Labelled photos from "banana_split", an image-classification folder in vignesh-tck/tree-species-ml. The possible labels are: healthy, unhealthy.

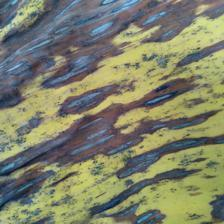
Label: unhealthy

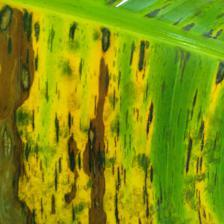
Label: unhealthy

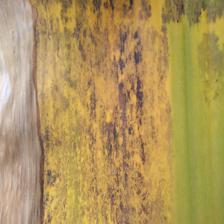
Label: unhealthy

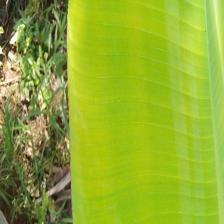
Label: healthy

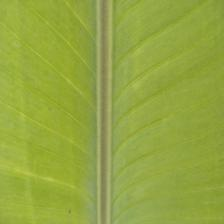
Label: healthy

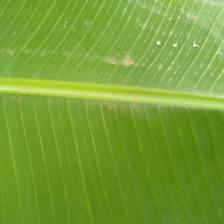
Label: healthy
